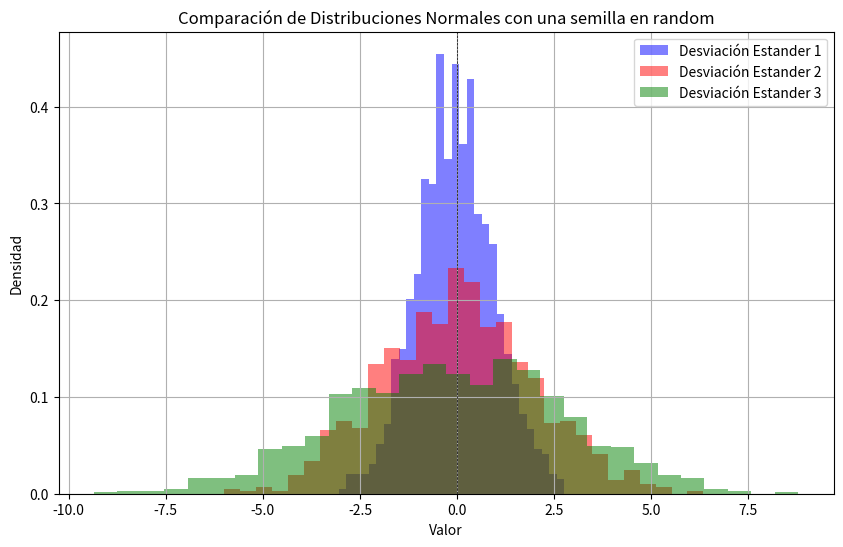

Python code for this plot:
import numpy as np
import matplotlib.pyplot as plt

#Creación de semilla aleatoria para "reproductividad"
np.random.seed(0)

#Busqueda de parámetros para una distribución media
media = 0

#Desviación estandar
sigma1 = 1
sigma2 = 2
sigma3 = 3

#Número de muestras deseado para su análisis
n_muestras = 1000

#Generación de datos de las distribuciones normales
data1 = np.random.normal(media, sigma1, n_muestras)
data2 = np.random.normal(media, sigma2, n_muestras)
data3 = np.random.normal(media, sigma3, n_muestras)

#Configuración de la gráfica
plt.figure(figsize=(10,6))

#Carga de frecuencias a partir de una gráfica de histograma
plt.hist(data1, bins=30, color='blue', density=True, label='Desviación Estander 1', alpha=0.5)
plt.hist(data2, bins=30, color='red', density=True, label='Desviación Estander 2', alpha=0.5)
plt.hist(data3, bins=30, color='green', density=True, label='Desviación Estander 3', alpha=0.5)

#Graficación
plt.title('Comparación de Distribuciones Normales con una semilla en random')
plt.xlabel('Valor')
plt.ylabel('Densidad')
plt.axhline(0, color='black', linewidth=0.5, ls='--')
plt.axvline(0, color='black', linewidth=0.5, ls='--')
plt.legend()
plt.grid()
plt.show()


